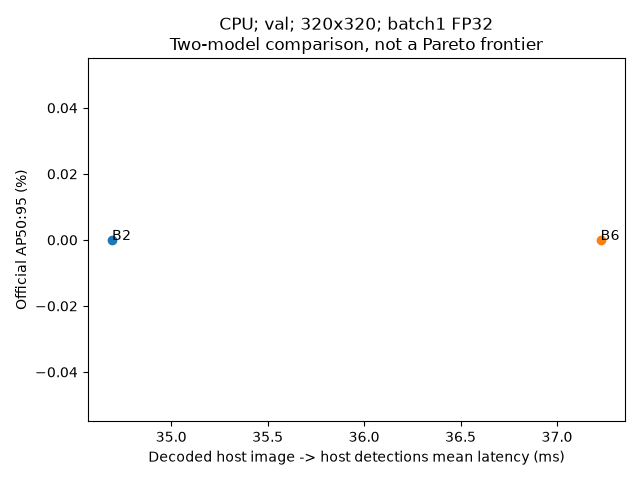

Values plotted in this chart, from the file beside it:
variant, AP50, AP50_95, n, mean_ms, p50_ms, p95_ms, serial_fps, total_ms
B2, 0.0, 0.0, 12, 34.69, 34.73, 37.27, 28.82, 416.3
B6, 0.0, 0.0, 12, 37.23, 39.74, 44.25, 26.86, 446.7
